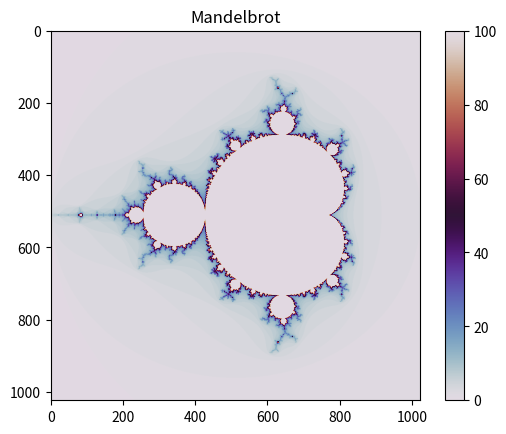

Generate this figure with matplotlib:
import numpy as np
import time
import matplotlib.pyplot as plt
"""
Mandelbrot set generator
By [Marcus d Almeida]
Course: Numerical Scientific Computing 2026
"""
##### PARAMETERS #####
xmin    = -2
xmax    = 1
ymin    = -1.5
ymax    = 1.5
width   = 1024
height  = 1024
#######################

"""
 ██████   ██████   █████████   █████ ██████   █████
░░██████ ██████   ███░░░░░███ ░░███ ░░██████ ░░███ 
 ░███░█████░███  ░███    ░███  ░███  ░███░███ ░███ 
 ░███░░███ ░███  ░███████████  ░███  ░███░░███░███ 
 ░███ ░░░  ░███  ░███░░░░░███  ░███  ░███ ░░██████ 
 ░███      ░███  ░███    ░███  ░███  ░███  ░░█████ 
 █████     █████ █████   █████ █████ █████  ░░█████
░░░░░     ░░░░░ ░░░░░   ░░░░░ ░░░░░ ░░░░░    ░░░░░                                                
"""
#######################################################################
def mandelbrot_point(c, max_iter):
    z = 0+0j
    for i in range(max_iter):
        z = z**2 + c
        if abs(z) > 2:
            return i
    return max_iter

def compute_mandelbrot(xmin, xmax, ymin, ymax, width, height):
        result = np.zeros((height, width), dtype=int)

        xs = np.linspace(xmin, xmax, width)
        ys = np.linspace(ymin, ymax, height)

        for i, y in enumerate(ys) :
             for j, x in enumerate(xs):
                  c = complex(x,y)
                  result[i, j] = mandelbrot_point(c, 100)
        return result

#######################################################################





"""
 ███████████ █████ ██████   ██████ ██████████ ███████████  
░█░░░███░░░█░░███ ░░██████ ██████ ░░███░░░░░█░░███░░░░░███ 
░   ░███  ░  ░███  ░███░█████░███  ░███  █ ░  ░███    ░███ 
    ░███     ░███  ░███░░███ ░███  ░██████    ░██████████  
    ░███     ░███  ░███ ░░░  ░███  ░███░░█    ░███░░░░░███ 
    ░███     ░███  ░███      ░███  ░███ ░   █ ░███    ░███ 
    █████    █████ █████     █████ ██████████ █████   █████
   ░░░░░    ░░░░░ ░░░░░     ░░░░░ ░░░░░░░░░░ ░░░░░   ░░░░░ 
"""                                                        
#######################################################################   
start = time.time()
result = compute_mandelbrot(xmin, xmax, ymin, ymax, width, height,)
elapsed = time.time() - start 
print(f"Computation took {elapsed: .3f} seconds")
#######################################################################





"""
 ███████████  █████          ███████    ███████████ ███████████ ██████████ ███████████  
░░███░░░░░███░░███         ███░░░░░███ ░█░░░███░░░█░█░░░███░░░█░░███░░░░░█░░███░░░░░███ 
 ░███    ░███ ░███        ███     ░░███░   ░███  ░ ░   ░███  ░  ░███  █ ░  ░███    ░███ 
 ░██████████  ░███       ░███      ░███    ░███        ░███     ░██████    ░██████████  
 ░███░░░░░░   ░███       ░███      ░███    ░███        ░███     ░███░░█    ░███░░░░░███ 
 ░███         ░███      █░░███     ███     ░███        ░███     ░███ ░   █ ░███    ░███ 
 █████        ███████████ ░░░███████░      █████       █████    ██████████ █████   █████
░░░░░        ░░░░░░░░░░░    ░░░░░░░       ░░░░░       ░░░░░    ░░░░░░░░░░ ░░░░░   ░░░░░                                                                                 
"""

#######################################################################
plt.imshow(compute_mandelbrot(xmin, xmax, ymin, ymax, width, height), cmap='twilight')
plt.colorbar()
plt.title('Mandelbrot')
plt.savefig('Mandelbrot.png')
plt.show()
#######################################################################
